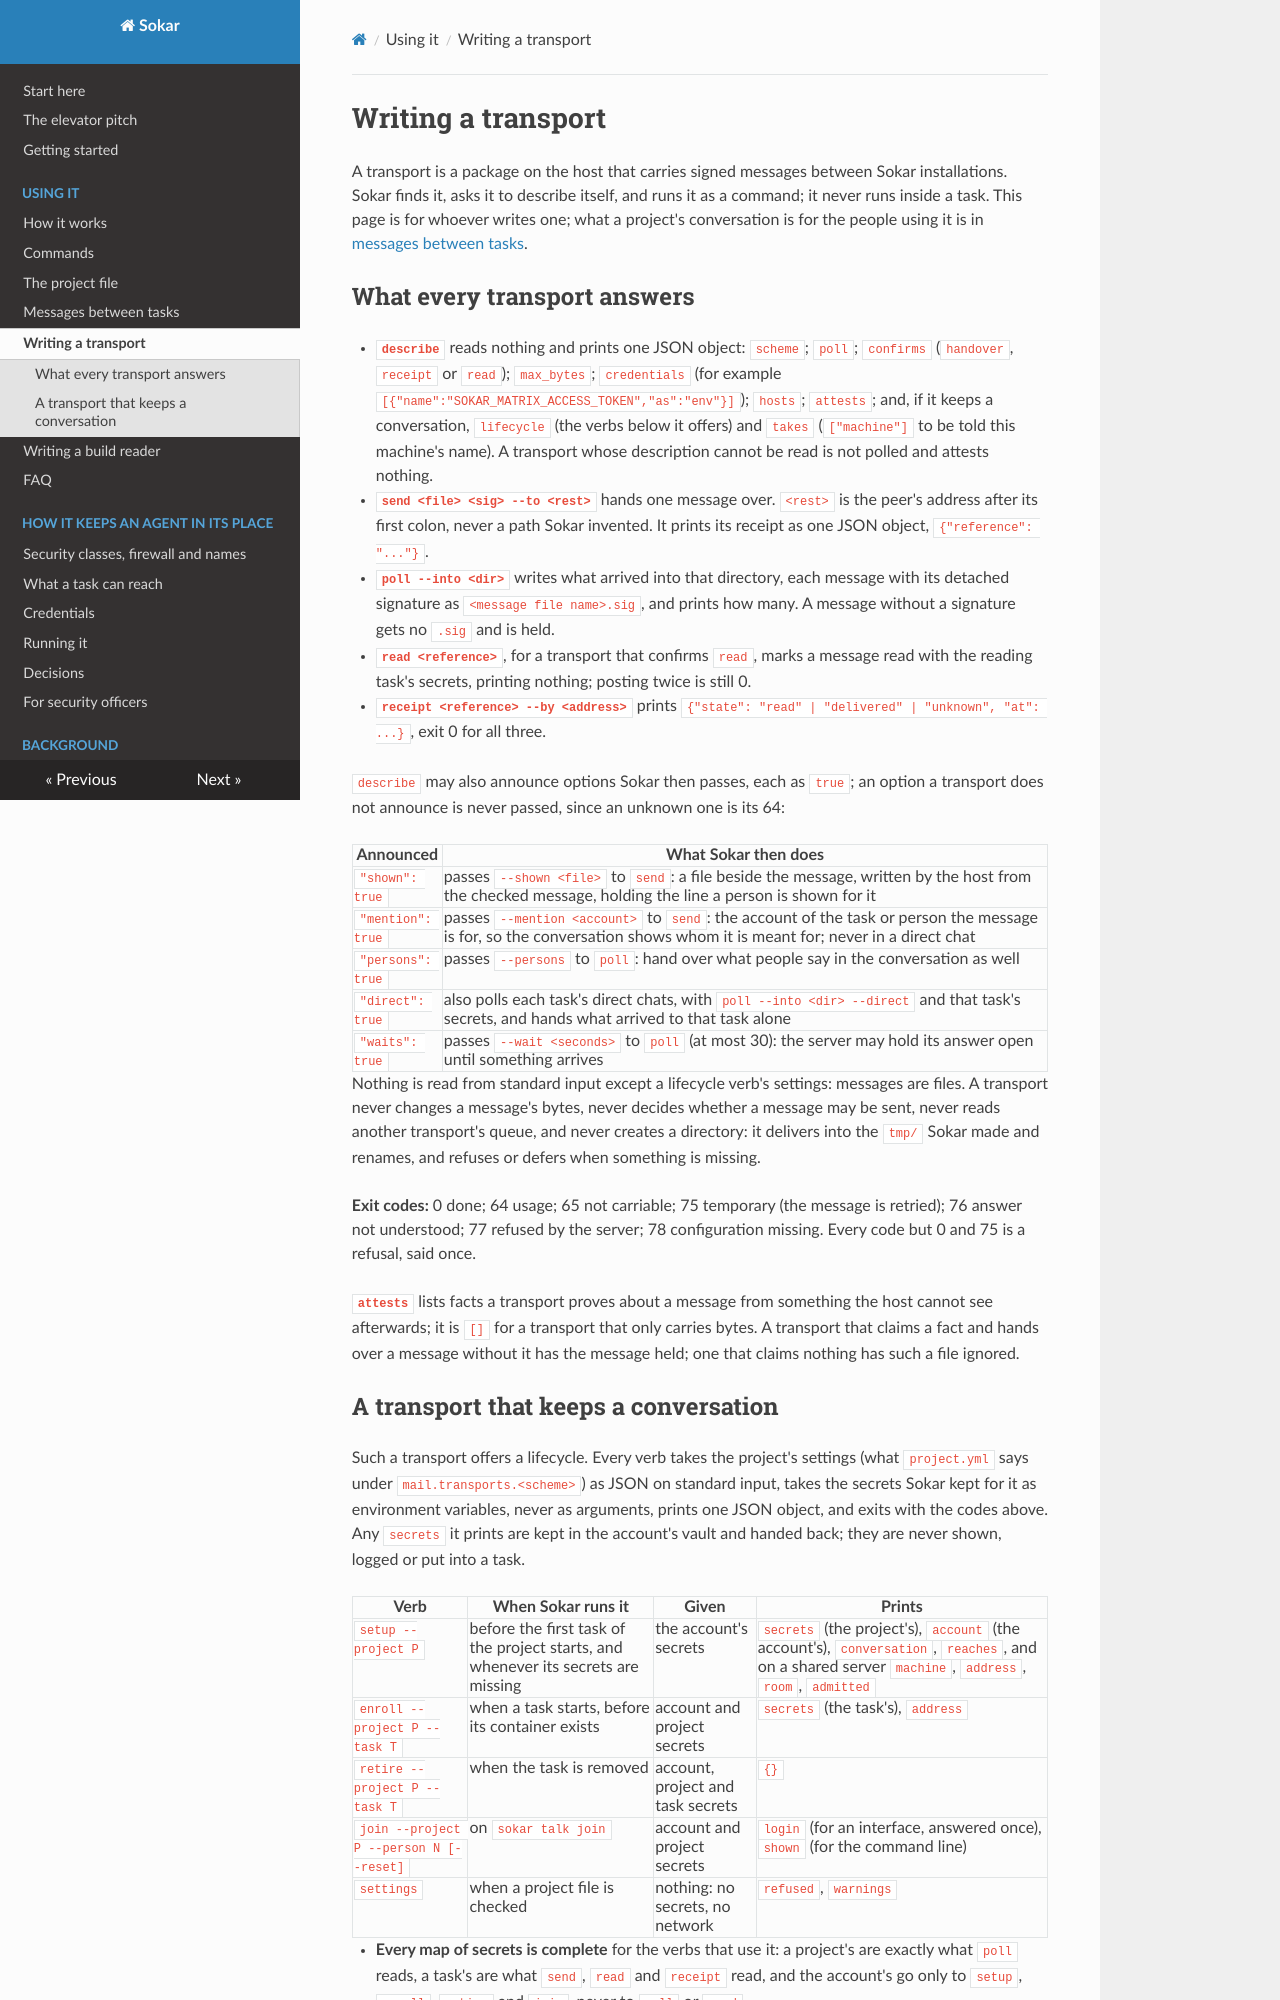

repository: sokar-ai/sokar · page: transports/index.html · generator: mkdocs

# Writing a transport

A transport is a package on the host that carries signed messages between Sokar installations. Sokar
finds it, asks it to describe itself, and runs it as a command; it never runs inside a task. This page is
for whoever writes one; what a project's conversation is for the people using it is in
[messages between tasks](messages.md#where-the-conversation-lives).

## What every transport answers

- **`describe`** reads nothing and prints one JSON object: `scheme`; `poll`; `confirms` (`handover`, `receipt`
  or `read`); `max_bytes`; `credentials` (for example `[{"name":"SOKAR_MATRIX_ACCESS_TOKEN","as":"env"}]`);
  `hosts`; `attests`; and, if it keeps a conversation, `lifecycle` (the verbs below it offers) and `takes`
  (`["machine"]` to be told this machine's name). A transport whose description cannot be read is not polled
  and attests nothing.
- **`send <file> <sig> --to <rest>`** hands one message over. `<rest>` is the peer's address after its first
  colon, never a path Sokar invented. It prints its receipt as one JSON object, `{"reference": "..."}`.
- **`poll --into <dir>`** writes what arrived into that directory, each message with its detached signature as
  `<message file name>.sig`, and prints how many. A message without a signature gets no `.sig` and is held.
- **`read <reference>`**, for a transport that confirms `read`, marks a message read with the reading task's
  secrets, printing nothing; posting twice is still 0.
- **`receipt <reference> --by <address>`** prints `{"state": "read" | "delivered" | "unknown", "at": ...}`, exit
  0 for all three.

`describe` may also announce options Sokar then passes, each as `true`; an option a transport does not
announce is never passed, since an unknown one is its 64:

| Announced | What Sokar then does |
|---|---|
| `"shown": true` | passes `--shown <file>` to `send`: a file beside the message, written by the host from the checked message, holding the line a person is shown for it |
| `"mention": true` | passes `--mention <account>` to `send`: the account of the task or person the message is for, so the conversation shows whom it is meant for; never in a direct chat |
| `"persons": true` | passes `--persons` to `poll`: hand over what people say in the conversation as well |
| `"direct": true` | also polls each task's direct chats, with `poll --into <dir> --direct` and that task's secrets, and hands what arrived to that task alone |
| `"waits": true` | passes `--wait <seconds>` to `poll` (at most 30): the server may hold its answer open until something arrives |

Nothing is read from standard input except a lifecycle verb's settings: messages are files. A transport never
changes a message's bytes, never decides whether a message may be sent, never reads another transport's queue,
and never creates a directory: it delivers into the `tmp/` Sokar made and renames, and refuses or defers when
something is missing.

**Exit codes:** 0 done; 64 usage; 65 not carriable; 75 temporary (the message is retried); 76 answer not
understood; 77 refused by the server; 78 configuration missing. Every code but 0 and 75 is a refusal, said once.

**`attests`** lists facts a transport proves about a message from something the host cannot see afterwards; it is
`[]` for a transport that only carries bytes. A transport that claims a fact and hands over a message without it
has the message held; one that claims nothing has such a file ignored.
